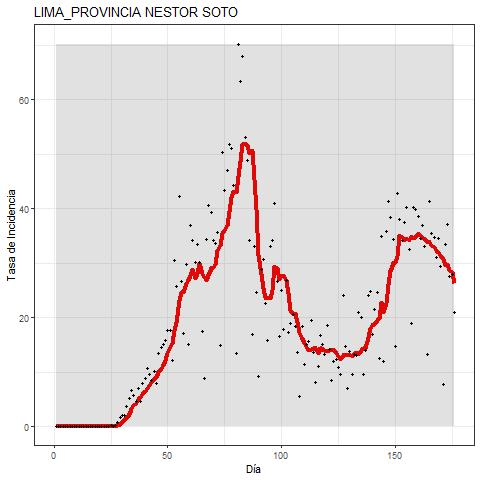

Values plotted in this chart, from the file beside it:
DATE, DD, MES, ANO, DIA, FECHA, INCIDENCIA, MEDIA_MOVIL
06/03/2020, 06, 03, 2020, 1, 20200306, 0.0, 0.0
07/03/2020, 07, 03, 2020, 2, 20200307, 0.0, 0.0
08/03/2020, 08, 03, 2020, 3, 20200308, 0.0, 0.0
09/03/2020, 09, 03, 2020, 4, 20200309, 0.0, 0.0
10/03/2020, 10, 03, 2020, 5, 20200310, 0.0, 0.0
11/03/2020, 11, 03, 2020, 6, 20200311, 0.0, 0.0
12/03/2020, 12, 03, 2020, 7, 20200312, 0.0, 0.0
13/03/2020, 13, 03, 2020, 8, 20200313, 0.0, 0.0
14/03/2020, 14, 03, 2020, 9, 20200314, 0.0, 0.0
15/03/2020, 15, 03, 2020, 10, 20200315, 0.0, 0.0
16/03/2020, 16, 03, 2020, 11, 20200316, 0.0, 0.0
17/03/2020, 17, 03, 2020, 12, 20200317, 0.0, 0.0
18/03/2020, 18, 03, 2020, 13, 20200318, 0.0, 0.0
19/03/2020, 19, 03, 2020, 14, 20200319, 0.0, 0.0
20/03/2020, 20, 03, 2020, 15, 20200320, 0.0, 0.0
21/03/2020, 21, 03, 2020, 16, 20200321, 0.0, 0.0
22/03/2020, 22, 03, 2020, 17, 20200322, 0.0, 0.0
23/03/2020, 23, 03, 2020, 18, 20200323, 0.0, 0.0
24/03/2020, 24, 03, 2020, 19, 20200324, 0.0, 0.0
25/03/2020, 25, 03, 2020, 20, 20200325, 0.0, 0.0
26/03/2020, 26, 03, 2020, 21, 20200326, 0.0, 0.0
27/03/2020, 27, 03, 2020, 22, 20200327, 0.0, 0.0
28/03/2020, 28, 03, 2020, 23, 20200328, 0.0, 0.0
29/03/2020, 29, 03, 2020, 24, 20200329, 0.0, 0.0
30/03/2020, 30, 03, 2020, 25, 20200330, 0.3, 0.0
31/03/2020, 31, 03, 2020, 26, 20200331, 0.1, 0.1
01/04/2020, 01, 04, 2020, 27, 20200401, 0.2, 0.1
02/04/2020, 02, 04, 2020, 28, 20200402, 0.7, 0.2
03/04/2020, 03, 04, 2020, 29, 20200403, 1.7, 0.4
04/04/2020, 04, 04, 2020, 30, 20200404, 2.1, 0.8
05/04/2020, 05, 04, 2020, 31, 20200405, 2.1, 1.1
06/04/2020, 06, 04, 2020, 32, 20200406, 3.8, 1.5
07/04/2020, 07, 04, 2020, 33, 20200407, 5.2, 2.3
08/04/2020, 08, 04, 2020, 34, 20200408, 6.7, 3.2
09/04/2020, 09, 04, 2020, 35, 20200409, 5.7, 3.9
10/04/2020, 10, 04, 2020, 36, 20200410, 4.6, 4.3
11/04/2020, 11, 04, 2020, 37, 20200411, 7.0, 5.0
12/04/2020, 12, 04, 2020, 38, 20200412, 4.6, 5.4
13/04/2020, 13, 04, 2020, 39, 20200413, 7.9, 6.0
14/04/2020, 14, 04, 2020, 40, 20200414, 8.8, 6.5
15/04/2020, 15, 04, 2020, 41, 20200415, 10.6, 7.0
16/04/2020, 16, 04, 2020, 42, 20200416, 9.6, 7.6
17/04/2020, 17, 04, 2020, 43, 20200417, 8.4, 8.1
18/04/2020, 18, 04, 2020, 44, 20200418, 10.2, 8.6
19/04/2020, 19, 04, 2020, 45, 20200419, 8.0, 9.1
20/04/2020, 20, 04, 2020, 46, 20200420, 13.4, 9.9
21/04/2020, 21, 04, 2020, 47, 20200421, 14.6, 10.7
22/04/2020, 22, 04, 2020, 48, 20200422, 15.1, 11.3
23/04/2020, 23, 04, 2020, 49, 20200423, 15.8, 12.2
24/04/2020, 24, 04, 2020, 50, 20200424, 17.6, 13.5
25/04/2020, 25, 04, 2020, 51, 20200425, 17.6, 14.6
26/04/2020, 26, 04, 2020, 52, 20200426, 12.2, 15.2
27/04/2020, 27, 04, 2020, 53, 20200427, 30.5, 17.6
28/04/2020, 28, 04, 2020, 54, 20200428, 25.8, 19.2
29/04/2020, 29, 04, 2020, 55, 20200429, 42.3, 23.1
30/04/2020, 30, 04, 2020, 56, 20200430, 26.7, 24.7
01/05/2020, 01, 05, 2020, 57, 20200501, 17.1, 24.6
02/05/2020, 02, 05, 2020, 58, 20200502, 29.7, 26.3
03/05/2020, 03, 05, 2020, 59, 20200503, 15.1, 26.8
04/05/2020, 04, 05, 2020, 60, 20200504, 37.0, 27.7
... 116 more rows
